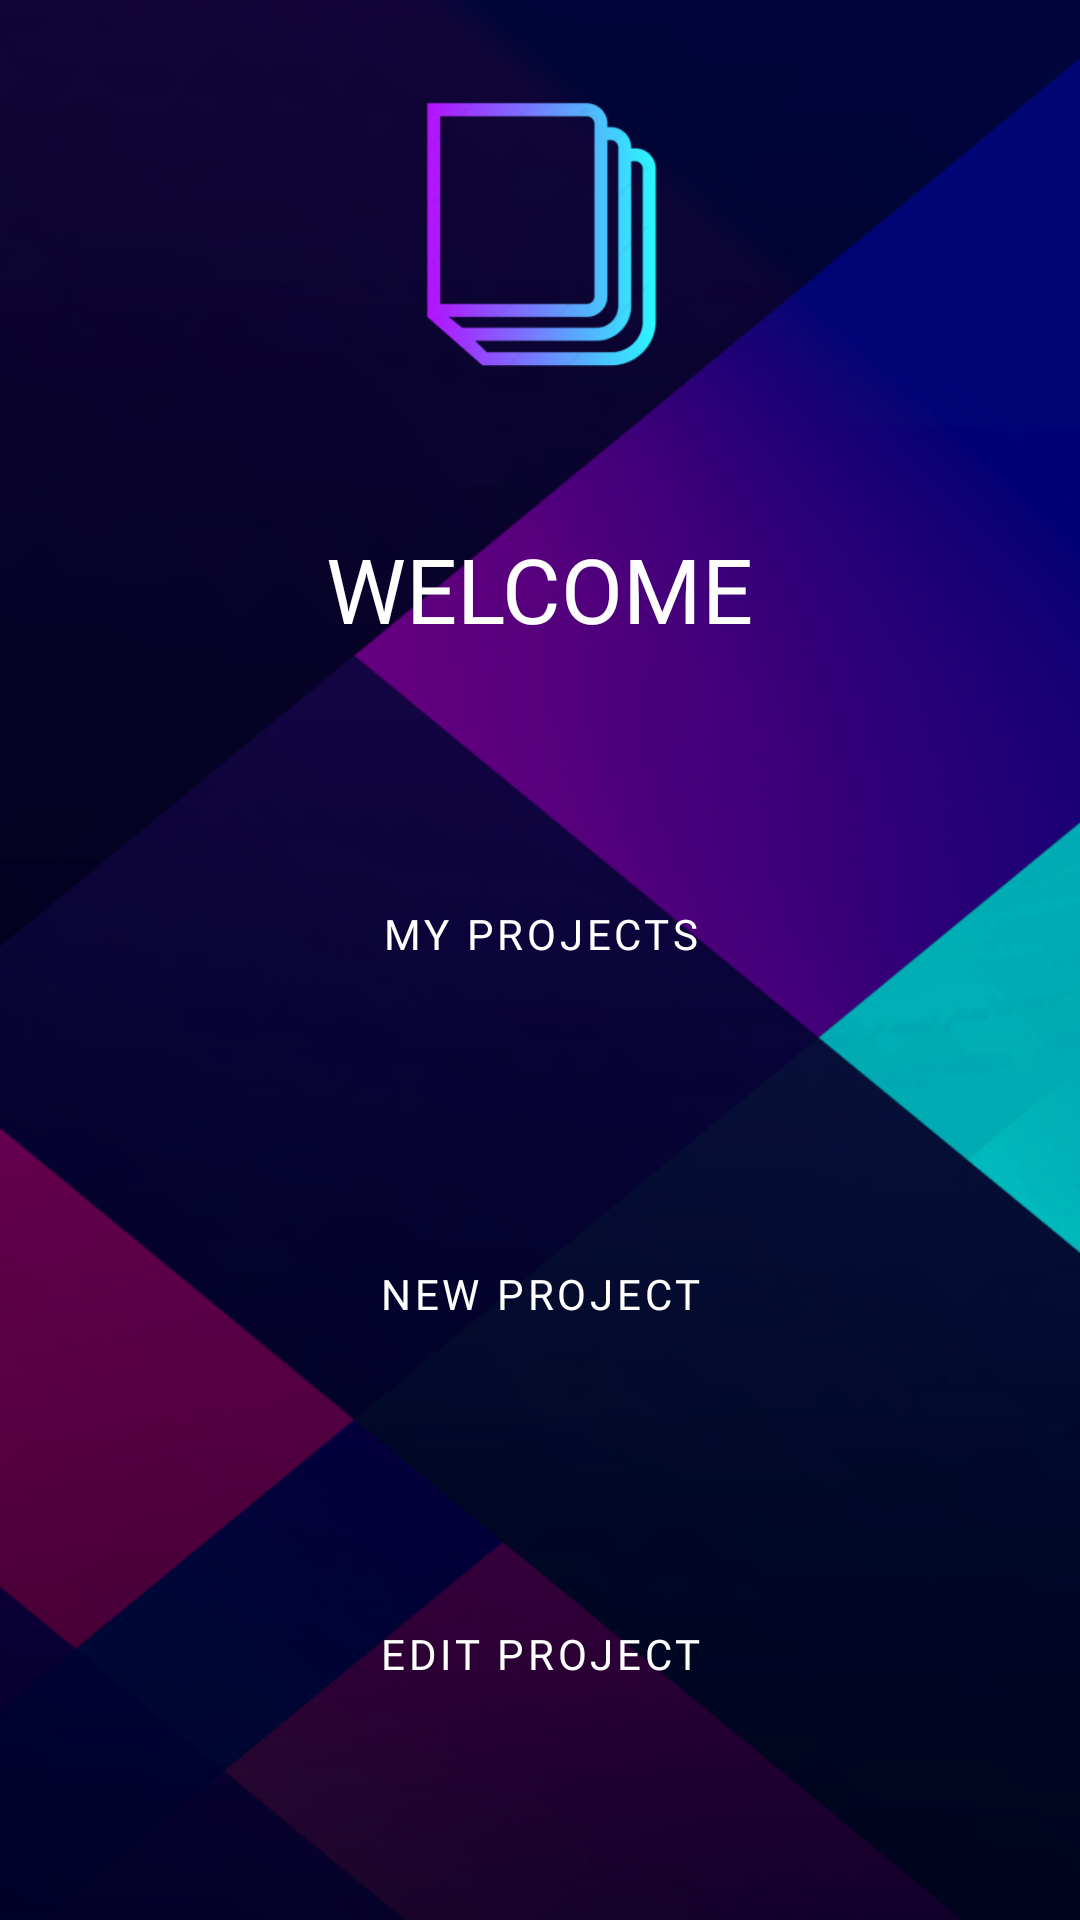

Android layout source for this screen:
<!-- AndroidManifest.xml: application theme Theme.Dbcheck -->
<!-- res/layout/activity_welcome.xml -->
<?xml version="1.0" encoding="utf-8"?>
<RelativeLayout xmlns:android="http://schemas.android.com/apk/res/android"
    xmlns:app="http://schemas.android.com/apk/res-auto"
    xmlns:tools="http://schemas.android.com/tools"
    android:layout_width="match_parent"
    android:layout_height="match_parent"
    android:background="@drawable/darkbg"
    tools:context=".signin">

    <ImageView
        android:id="@+id/logo"
        android:layout_width="89dp"
        android:layout_height="96dp"
        android:layout_centerHorizontal="true"
        android:layout_marginStart="130dp"
        android:layout_marginLeft="1dp"
        android:layout_marginTop="30dp"
        android:layout_marginEnd="10dp"
        android:layout_marginBottom="10dp"
        app:srcCompat="@drawable/img_1" />

    <TextView
        android:id="@+id/welcometitle"
        android:layout_width="wrap_content"
        android:layout_height="wrap_content"
        android:layout_below="@id/logo"
        android:layout_centerHorizontal="true"
        android:layout_marginTop="40dp"
        android:layout_marginEnd="15dp"
        android:fontFamily="@font/adamina"
        android:text="WELCOME"
        android:textColor="#FFFFFF"
        android:textSize="30sp" />

    <Button
        android:id="@+id/myprojects"
        style="@style/Widget.MaterialComponents.Button.OutlinedButton"
        android:layout_width="200dp"
        android:layout_height="50dp"
        android:layout_below="@id/welcometitle"
        android:layout_centerHorizontal="true"
        android:layout_marginTop="70dp"
        android:layout_marginEnd="70dp"
        android:fontFamily="@font/adamina"
        android:text="My Projects"
        android:textAllCaps="true"
        android:textColor="#FFFFFF"
        app:cornerRadius="360dp"
        app:strokeColor="#24F9FF"
        app:strokeWidth="1dp" />

    <Button
        android:id="@+id/newproject"
        style="@style/Widget.MaterialComponents.Button.OutlinedButton"
        android:layout_width="200dp"
        android:layout_height="50dp"
        android:layout_below="@id/myprojects"
        android:layout_centerHorizontal="true"
        android:layout_marginTop="70dp"
        android:layout_marginEnd="70dp"
        android:fontFamily="@font/adamina"
        android:text="New Project"
        android:textAllCaps="true"
        android:textColor="#FFFFFF"
        app:strokeColor="#24F9FF"
        app:strokeWidth="1dp"
        app:cornerRadius="360dp"/>

    <Button
        android:id="@+id/editproject"
        style="@style/Widget.MaterialComponents.Button.OutlinedButton"
        android:layout_width="200dp"
        android:layout_height="50dp"
        android:layout_below="@id/newproject"
        android:layout_centerHorizontal="true"
        android:layout_marginTop="70dp"
        android:layout_marginEnd="70dp"
        android:fontFamily="@font/adamina"
        android:text="EDIT PROJECT"
        android:textAllCaps="true"
        android:textColor="#FFFFFF"
        app:cornerRadius="360dp"
        app:strokeColor="#24F9FF"
        app:strokeWidth="1dp" />

    <Button
        android:id="@+id/logout"
        style="@style/Widget.MaterialComponents.Button.OutlinedButton"
        android:layout_width="wrap_content"
        android:layout_height="wrap_content"
        android:layout_below="@id/editproject"
        android:layout_marginStart="5dp"
        android:layout_marginTop="90dp"
        android:layout_marginEnd="70dp"
        android:fontFamily="@font/adamina"
        android:text="LOG OUT"
        android:textAllCaps="true"
        android:textColor="#FFFFFF"
        android:textSize="13dp" />


</RelativeLayout>
<!-- resources referenced by this layout -->
<resources>
  <!-- drawable darkbg: png bitmap (drawable-v24, 220526 bytes) -->
  <!-- drawable img_1: png bitmap (drawable-v24, 17919 bytes) -->
  <style name="Theme.Dbcheck" parent="Theme.MaterialComponents.DayNight.NoActionBar">
          
          <item name="colorPrimary">@color/purple_500</item>
          <item name="colorPrimaryVariant">@color/purple_700</item>
          <item name="colorOnPrimary">@color/white</item>
          
          <item name="colorSecondary">@color/teal_200</item>
          <item name="colorSecondaryVariant">@color/teal_700</item>
          <item name="colorOnSecondary">@color/black</item>
          
          <item name="android:statusBarColor" tools:targetApi="l">?attr/colorPrimaryVariant</item>
          
      </style>
  <color name="purple_500">#FF6200EE</color>
  <color name="purple_700">#FF3700B3</color>
  <color name="white">#FFFFFFFF</color>
  <color name="teal_200">#FF03DAC5</color>
  <color name="teal_700">#FF018786</color>
  <color name="black">#FF000000</color>
</resources>
